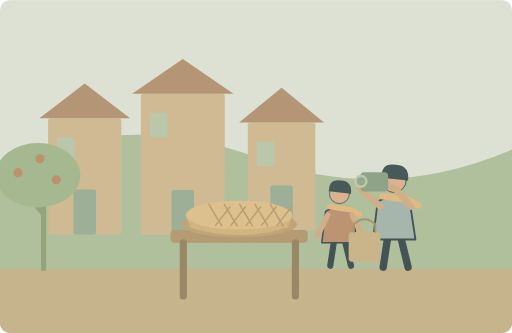
t = 0.00 s
t = 1.13 s: frame unchanged from t = 0.00 s, image omitted
t = 3.38 s: frame unchanged from t = 0.00 s, image omitted
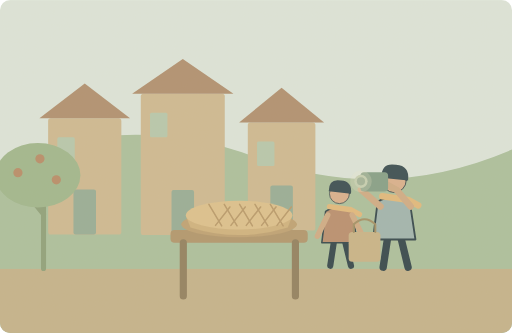
t = 5.05 s
t = 6.48 s: frame unchanged from t = 0.00 s, image omitted
t = 8.83 s: frame unchanged from t = 0.00 s, image omitted

The animated SVG that drew these frames (rendered in a browser with its animation timeline set to each time). Animation: 1 SMIL element (animate=1); one cycle of 10.00 s, repeats indefinitely.

<svg xmlns="http://www.w3.org/2000/svg" width="1000" height="650" viewBox="0 0 1000 650" role="img" aria-labelledby="title desc"><title id="title">单词小故事</title><desc id="desc">This village is famous for its delicious apple pies.</desc><metadata>{"wordId": "famous", "dailyExample": "This village is famous for its delicious apple pies.", "source": "https://github.com/go1app/word-atlas/blob/main/public/atlas/entries/6.json", "attribution": "Word Atlas contributors — CC BY 4.0", "license": "https://creativecommons.org/licenses/by/4.0/", "changes": "New original vector animation interpreting the daily example.", "durationSeconds": 10}</metadata><defs><clipPath id="frame"><rect width="1000" height="650" rx="20"/></clipPath><filter id="paper"><feTurbulence type="fractalNoise" baseFrequency=".74" numOctaves="3" stitchTiles="stitch"/><feColorMatrix type="saturate" values="0"/><feComponentTransfer><feFuncA type="linear" slope=".065"/></feComponentTransfer><feBlend in="SourceGraphic" mode="soft-light"/></filter><filter id="glow" x="-100%" y="-100%" width="300%" height="300%"><feGaussianBlur stdDeviation="8"/></filter></defs><g clip-path="url(#frame)"><rect x="0" y="0" width="1000" height="650" rx="0" fill="#dce6dc" /><path d="M0 318Q252 214 500 307T1000 292V650H0Z" fill="#a9bf9d" stroke="none" stroke-width="2" stroke-linecap="round" stroke-linejoin="round" /><rect x="0" y="525" width="1000" height="125" rx="0" fill="#c3b18a" /><rect x="94" y="231" width="143" height="227" rx="5" fill="#cdb991" /><path d="M77 231L165.5 163L254 231Z" fill="#ae8d6e" stroke="none" stroke-width="2" stroke-linecap="round" stroke-linejoin="round" /><rect x="143.5" y="370" width="44" height="88" rx="4" fill="#94ac95" /><rect x="112" y="268" width="34" height="48" rx="3" fill="#b5c8ad" /><rect x="275" y="183" width="164" height="276" rx="5" fill="#cdb991" /><path d="M258 183L357.0 115L456 183Z" fill="#ae8d6e" stroke="none" stroke-width="2" stroke-linecap="round" stroke-linejoin="round" /><rect x="335.0" y="371" width="44" height="88" rx="4" fill="#94ac95" /><rect x="293" y="220" width="34" height="48" rx="3" fill="#b5c8ad" /><rect x="484" y="239" width="132" height="211" rx="5" fill="#cdb991" /><path d="M467 239L550.0 171L633 239Z" fill="#ae8d6e" stroke="none" stroke-width="2" stroke-linecap="round" stroke-linejoin="round" /><rect x="528.0" y="362" width="44" height="88" rx="4" fill="#94ac95" /><rect x="502" y="276" width="34" height="48" rx="3" fill="#b5c8ad" /><path d="M85 524V353M85 418l-34 -42M85 391l31 -30" fill="none" stroke="#8b9f79" stroke-width="10" stroke-linecap="round" stroke-linejoin="round" /><ellipse cx="74" cy="342" rx="83" ry="63" fill="#9eb68c"/><circle cx="35" cy="337" r="9" fill="#b68a66" /><circle cx="78" cy="310" r="9" fill="#b68a66" /><circle cx="110" cy="351" r="9" fill="#b68a66" /><rect x="333" y="449" width="268" height="25" rx="8" fill="#af946b" /><path d="M358 474v104M577 474v104" fill="none" stroke="#8e7d5c" stroke-width="14" stroke-linecap="round" stroke-linejoin="round" /><ellipse cx="467" cy="438" rx="113" ry="25" fill="#bda071"/><path d="M363 421Q467 371 571 421L562 444Q467 474 372 444Z" fill="#ceb17d" stroke="none" stroke-width="2" stroke-linecap="round" stroke-linejoin="round" /><ellipse cx="467" cy="420" rx="104" ry="28" fill="#ddc18c"/><path d="M408 399l25 42M421 440l28 -36" fill="none" stroke="#b79868" stroke-width="3" stroke-linecap="round" stroke-linejoin="round" /><path d="M438 399l25 42M451 440l28 -36" fill="none" stroke="#b79868" stroke-width="3" stroke-linecap="round" stroke-linejoin="round" /><path d="M468 399l25 42M481 440l28 -36" fill="none" stroke="#b79868" stroke-width="3" stroke-linecap="round" stroke-linejoin="round" /><path d="M498 399l25 42M511 440l28 -36" fill="none" stroke="#b79868" stroke-width="3" stroke-linecap="round" stroke-linejoin="round" /><path d="M528 399l25 42M541 440l28 -36" fill="none" stroke="#b79868" stroke-width="3" stroke-linecap="round" stroke-linejoin="round" /><g transform="translate(770 410) scale(1.8)" stroke="#2c4148" stroke-linecap="round" stroke-linejoin="round"><path d="M-7 29L-12 62M7 29L15 62" fill="none" stroke="#2c4148" stroke-width="8" stroke-linecap="round" stroke-linejoin="round" /><path d="M-18 -9Q0 -20 17 -8L23 32H-23Z" fill="#9eb4af" stroke="#2c4148" stroke-width="2" stroke-linecap="round" stroke-linejoin="round" /><circle cx="0" cy="-32" r="13" fill="#d9af8c" /><path d="M-14 -35Q-14 -52 2 -49Q17 -48 15 -32Z" fill="#32474e" stroke="none" stroke-width="2" stroke-linecap="round" stroke-linejoin="round" /><path d="M-13 -15L15 -11 26 -5" fill="none" stroke="#e1b97b" stroke-width="7" stroke-linecap="round" stroke-linejoin="round" /></g><path d="M743 403L705 370 720 350M802 403L775 371 744 354" fill="none" stroke="#cfaa84" stroke-width="13" stroke-linecap="round" stroke-linejoin="round" /><rect x="704" y="336" width="54" height="38" rx="7" fill="#829e86" /><circle cx="705" cy="354" r="13" fill="#b9c9ab" /><circle cx="705" cy="354" r="8" fill="#8ba48a" /><g><animate attributeName="opacity" values="0;0;.45;0;0" keyTimes="0;.45;.48;.53;1" dur="10s" repeatCount="indefinite"/><circle cx="705" cy="354" r="21" fill="#eae6cd" /></g><g transform="translate(663 426) scale(1.5)" stroke="#2c4148" stroke-linecap="round" stroke-linejoin="round"><path d="M-7 29L-12 62M7 29L15 62" fill="none" stroke="#2c4148" stroke-width="8" stroke-linecap="round" stroke-linejoin="round" /><path d="M-18 -9Q0 -20 17 -8L23 32H-23Z" fill="#b78c6d" stroke="#2c4148" stroke-width="2" stroke-linecap="round" stroke-linejoin="round" /><circle cx="0" cy="-32" r="13" fill="#d9af8c" /><path d="M-14 -35Q-14 -52 2 -49Q17 -48 15 -32Z" fill="#32474e" stroke="none" stroke-width="2" stroke-linecap="round" stroke-linejoin="round" /><path d="M-13 -15L15 -11 26 -5" fill="none" stroke="#e1b97b" stroke-width="7" stroke-linecap="round" stroke-linejoin="round" /></g><path d="M640 420L620 461M688 420L707 459" fill="none" stroke="#cfaa84" stroke-width="11" stroke-linecap="round" stroke-linejoin="round" /><rect x="681" y="453" width="62" height="58" rx="7" fill="#c7b386" /><path d="M691 453v-15q21 -20 42 0v15" fill="none" stroke="#a18e63" stroke-width="4" stroke-linecap="round" stroke-linejoin="round" /><rect width="1000" height="650" fill="#ddc8a0" opacity=".14" filter="url(#paper)" pointer-events="none"/></g></svg>
